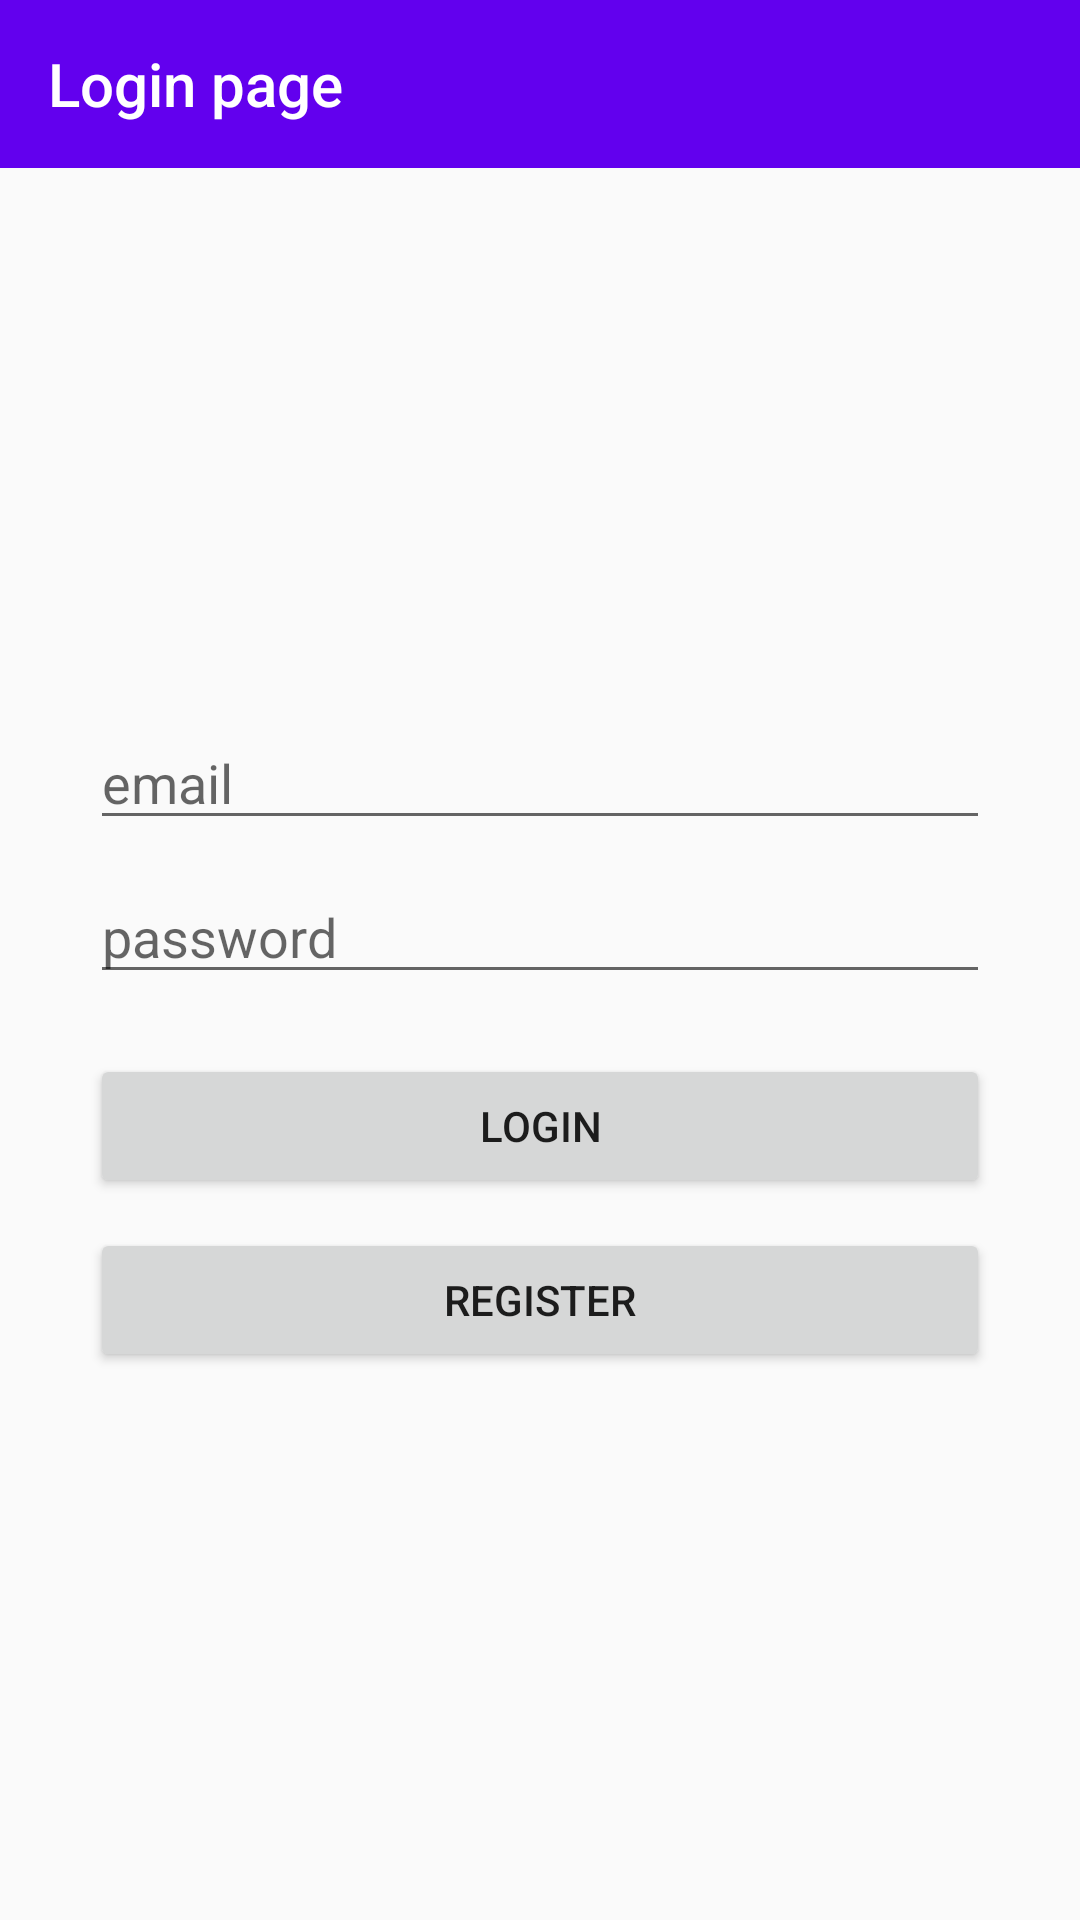

This screen was rendered from an Android layout file. Write that file and the resources it references.
<!-- AndroidManifest.xml: application theme Theme.ShardPrf -->
<!-- res/layout/activity_login.xml -->
<?xml version="1.0" encoding="utf-8"?>
<LinearLayout xmlns:android="http://schemas.android.com/apk/res/android"
    xmlns:app="http://schemas.android.com/apk/res-auto"
    xmlns:tools="http://schemas.android.com/tools"
    android:layout_width="match_parent"
    android:layout_height="match_parent"
    android:orientation="vertical"
    tools:context=".LoginActivity">

    <androidx.appcompat.widget.Toolbar
        android:layout_width="match_parent"
        android:layout_height="?attr/actionBarSize"
        android:background="#FF6200EE"
        app:title="Login page"
        app:titleTextColor="@color/white"/>

    <RelativeLayout
        android:layout_width="match_parent"
        android:layout_height="match_parent">

        <LinearLayout
            android:layout_centerInParent="true"
            android:padding="30dp"
            android:layout_width="match_parent"
            android:layout_height="wrap_content"
            android:orientation="vertical">

            <EditText
                android:layout_width="match_parent"
                android:layout_height="wrap_content"
                android:hint="email"
                android:id="@+id/txt_email"/>

            <EditText
                android:layout_marginTop="10dp"
                android:layout_width="match_parent"
                android:layout_height="wrap_content"
                android:hint="password"
                android:id="@+id/txt_password"/>

            <Button
                android:layout_marginTop="20dp"
                android:layout_width="match_parent"
                android:layout_height="wrap_content"
                android:text="Login"
                android:id="@+id/btn_login"/>

            <Button
                android:layout_marginTop="10dp"
                android:layout_width="match_parent"
                android:layout_height="wrap_content"
                android:text="Register"
                android:id="@+id/btn_register"/>

        </LinearLayout>

    </RelativeLayout>

</LinearLayout>
<!-- resources referenced by this layout -->
<resources>
  <style name="Theme.ShardPrf" parent="Theme.MaterialComponents.DayNight.NoActionBar.Bridge">
          
          <item name="colorPrimary">@color/purple_500</item>
          <item name="colorPrimaryVariant">@color/purple_700</item>
          <item name="colorOnPrimary">@color/white</item>
          
          <item name="colorSecondary">@color/teal_200</item>
          <item name="colorSecondaryVariant">@color/teal_700</item>
          <item name="colorOnSecondary">@color/black</item>
          
          <item name="android:statusBarColor" tools:targetApi="l">?attr/colorPrimaryVariant</item>
          
      </style>
  <!-- not gathered from this repository: default colours our renderer supplied (Android Studio template values) -->
  <color name="purple_500">#FF6200EE</color>
  <color name="purple_700">#FF3700B3</color>
  <color name="teal_200">#FF03DAC5</color>
  <color name="teal_700">#FF018786</color>
  <color name="black">#FF000000</color>
  <color name="white">#FFFFFFFF</color>
</resources>
